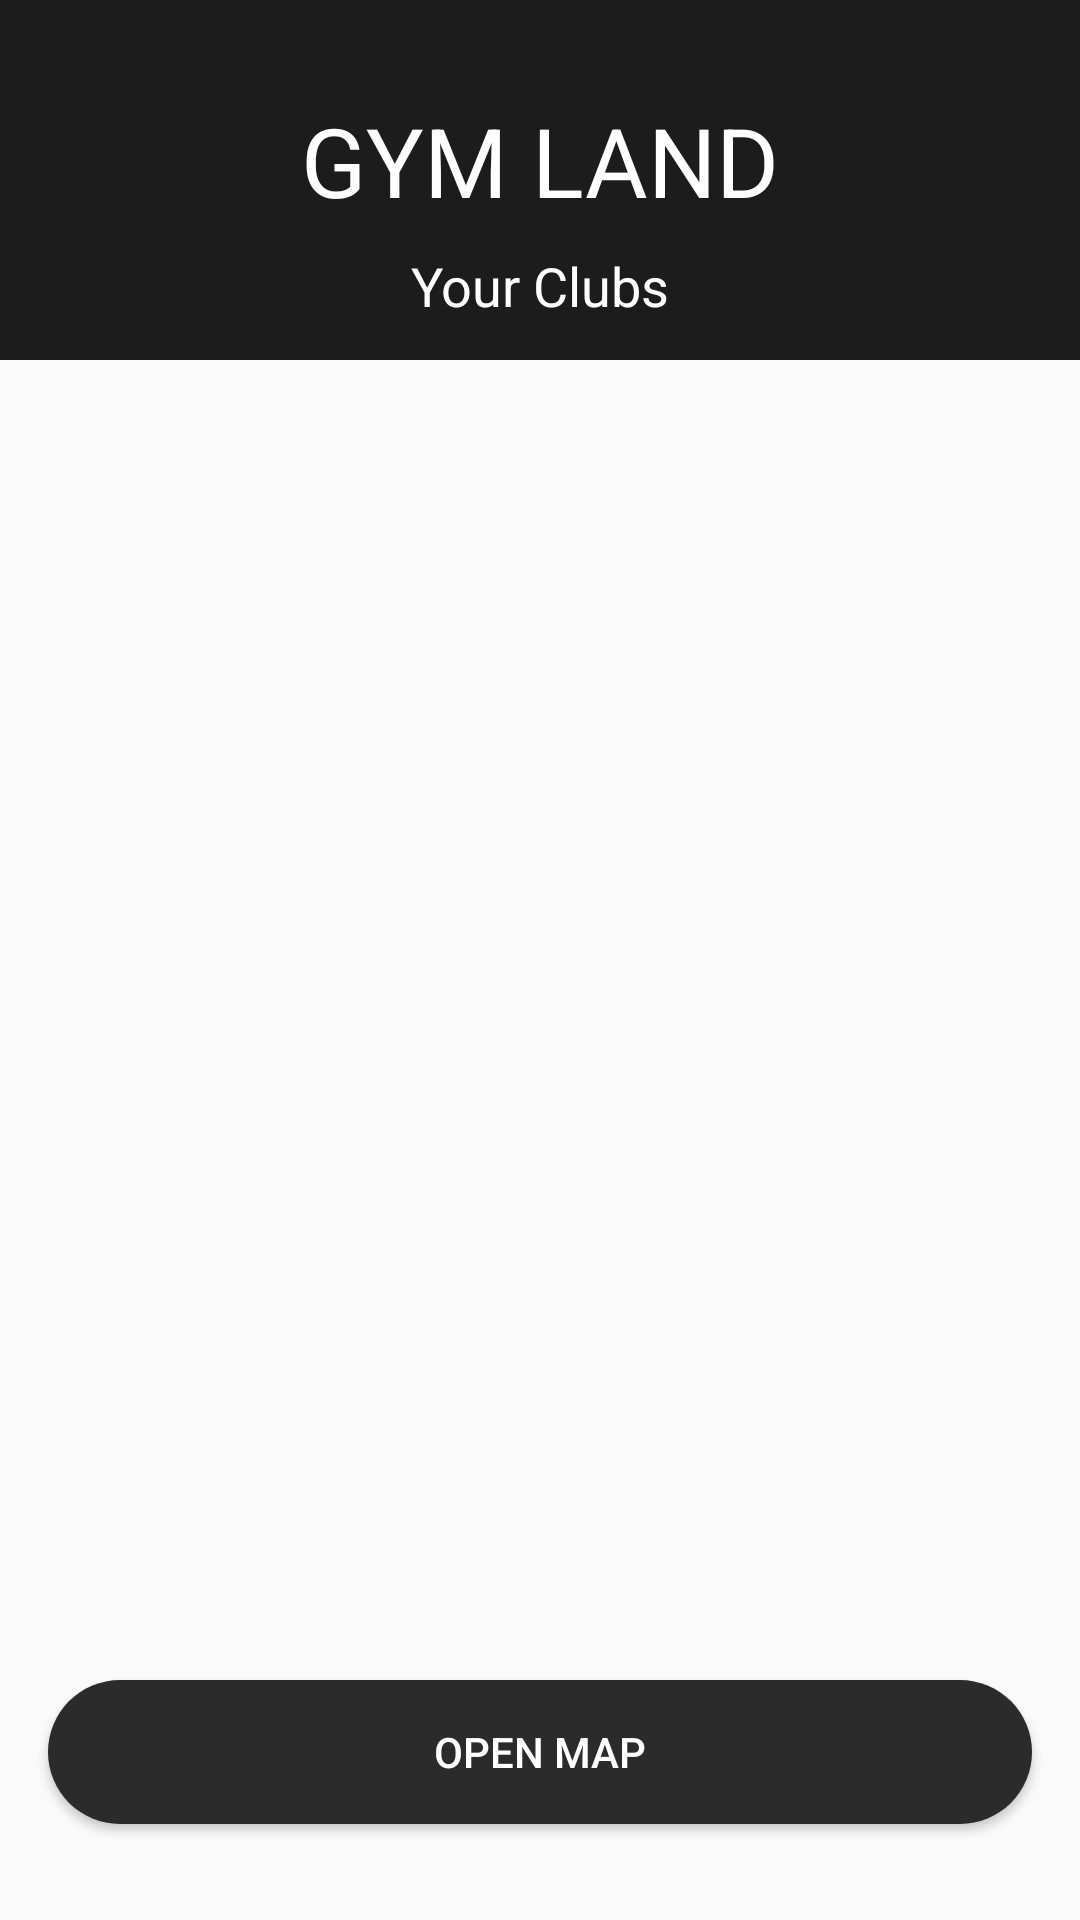

The Android layout XML behind this screen, and the referenced resources:
<!-- AndroidManifest.xml: application theme Theme.Licenta -->
<!-- res/layout/activity_fitness_clubs.xml -->
<?xml version="1.0" encoding="utf-8"?>
<androidx.constraintlayout.widget.ConstraintLayout xmlns:android="http://schemas.android.com/apk/res/android"
    xmlns:app="http://schemas.android.com/apk/res-auto"
    xmlns:tools="http://schemas.android.com/tools"
    android:layout_width="match_parent"
    android:layout_height="match_parent"
    tools:context=".fitnessclubs.FitnessClubsActivity">

    <androidx.constraintlayout.widget.ConstraintLayout
        android:layout_width="match_parent"
        android:layout_height="120dp"
        android:background="#1C1C1C"
        app:layout_constraintEnd_toEndOf="parent"
        app:layout_constraintStart_toStartOf="parent"
        app:layout_constraintTop_toTopOf="parent">

        <TextView
            android:id="@+id/textView2"
            android:layout_width="wrap_content"
            android:layout_height="wrap_content"
            android:layout_marginTop="32dp"
            android:text="GYM LAND"
            android:textColor="#FFFFFF"
            android:textSize="32sp"
            app:layout_constraintEnd_toEndOf="parent"
            app:layout_constraintHorizontal_bias="0.5"
            app:layout_constraintStart_toStartOf="parent"
            app:layout_constraintTop_toTopOf="parent" />

        <TextView
            android:id="@+id/textView4"
            android:layout_width="wrap_content"
            android:layout_height="wrap_content"
            android:layout_marginTop="8dp"
            android:text="Your Clubs"
            android:textColor="#FFFFFF"
            android:textSize="18sp"
            app:layout_constraintEnd_toEndOf="parent"
            app:layout_constraintHorizontal_bias="0.5"
            app:layout_constraintStart_toStartOf="parent"
            app:layout_constraintTop_toBottomOf="@+id/textView2" />
    </androidx.constraintlayout.widget.ConstraintLayout>

    <androidx.constraintlayout.widget.ConstraintLayout
        android:layout_width="match_parent"
        android:layout_height="match_parent"
        android:layout_marginTop="120dp"
        app:layout_constraintBottom_toBottomOf="parent"
        app:layout_constraintEnd_toEndOf="parent"
        app:layout_constraintStart_toStartOf="parent"
        app:layout_constraintTop_toTopOf="parent">

        <androidx.recyclerview.widget.RecyclerView
            android:id="@+id/recyclerViewFitnessClubs"
            android:layout_width="0dp"
            android:layout_height="0dp"
            app:layout_constraintBottom_toBottomOf="parent"
            app:layout_constraintEnd_toEndOf="parent"
            app:layout_constraintStart_toStartOf="parent"
            app:layout_constraintTop_toTopOf="parent" >
        </androidx.recyclerview.widget.RecyclerView>
    </androidx.constraintlayout.widget.ConstraintLayout>

    <Button
        android:id="@+id/buttonFitnessClubsMap"
        android:layout_width="0dp"
        android:layout_height="wrap_content"
        android:layout_marginStart="16dp"
        android:layout_marginEnd="16dp"
        android:layout_marginBottom="32dp"
        android:background="@drawable/custom_button"
        android:text="Open Map"
        android:textColor="#FFFFFF"
        app:layout_constraintBottom_toBottomOf="parent"
        app:layout_constraintEnd_toEndOf="parent"
        app:layout_constraintHorizontal_bias="0.5"
        app:layout_constraintStart_toStartOf="parent" />

</androidx.constraintlayout.widget.ConstraintLayout>
<!-- resources referenced by this layout -->
<resources>
  <!-- drawable custom_button (drawable) -->
  <?xml version="1.0" encoding="utf-8"?>
  <shape  xmlns:android="http://schemas.android.com/apk/res/android" android:shape="rectangle">
      <corners android:radius="30dp"/>
      <solid android:color="#2B2B2B"/>
  </shape>
  <style name="Theme.Licenta" parent="Theme.AppCompat.DayNight.NoActionBar">
          
          <item name="colorPrimary">@color/purple_200</item>
          <item name="colorPrimaryVariant">@color/purple_700</item>
          <item name="colorOnPrimary">@color/black</item>
          
          <item name="colorSecondary">@color/teal_200</item>
          <item name="colorSecondaryVariant">@color/teal_700</item>
          <item name="colorOnSecondary">@color/black</item>
          
          <item name="android:statusBarColor" tools:targetApi="l">@color/black</item>
          
      </style>
  <color name="purple_200">#FFBB86FC</color>
  <color name="purple_700">#FF3700B3</color>
  <color name="black">#FF000000</color>
  <color name="teal_200">#FF03DAC5</color>
  <color name="teal_700">#FF018786</color>
</resources>
